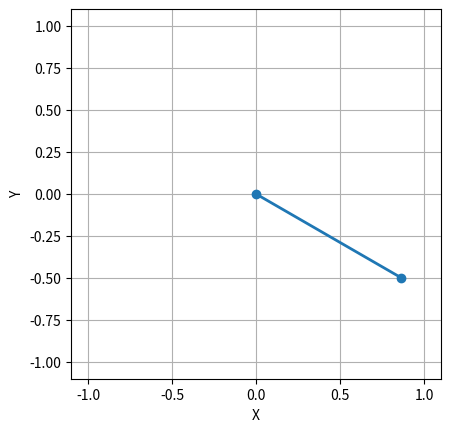

This chart was generated by the following Python code:
import math
import numpy as np
from scipy.integrate import solve_ivp
import matplotlib.pyplot as plt
import matplotlib.animation as amn


class PendulumAnim:
    """create pendulum animation
    
    これを参考にしました：
    https://qiita.com/trami/items/a1bdec427fc0420e6f19
    """
    
    def __init__(self):
        self.GRA_ACCEL = 9.8  # 重力加速度 [m/s^2]
        self.L = 1.0  # 振り子の紐の長さ [m]
        
        return
    
    
    def do(self):
        """execute"""
        
        self.run_sim()
        self.make_anim()
        
        return
    
    
    def run_sim(self):
        """振り子の時刻歴データを作成"""
        
        def derivs(t, state_vec):
            """振り子の運動方程式"""
            theta, omega = state_vec[0], state_vec[1]
            dthetadt = omega
            domegadt = -(self.GRA_ACCEL / self.L) * math.sin(theta)
            return [dthetadt, domegadt]
        
        self.time_span = [0, 20]                         # 観測時間 [s]
        self.dt = 0.05                               # 間隔 [s]
        self.t = np.arange(self.time_span[0], self.time_span[1], self.dt)
        theta_init = math.pi / 3  # 初期角度 [rad]
        omega_init = 0.0  # 初期角速度 [rad/s]
        state_vec_init = np.array([theta_init, omega_init])           # 初期状態
        
        # 解く
        self.sol = solve_ivp(
            fun = derivs,
            t_span = self.time_span,
            y0 = state_vec_init,
            t_eval = self.t,
        )
        
        return
    
    def make_anim(self):
        """アニメーション作成"""
        theta = self.sol.y[0,:]
        x = self.L * np.sin(theta)       # x = Lsin(theta)
        y = -self.L * np.cos(theta)      # y = -Lcos(theta)
        fig_ani, ax = plt.subplots()
        line, = ax.plot([], [], 'o-', linewidth=2) # このlineに次々と座標を代入して描画
        
        def onestep(i):
            """アニメーションのコールバック関数"""
            thisx = [0, x[i]]
            thisy = [0, y[i]]
            line.set_data(thisx, thisy)
            return line,
        
        ani = amn.FuncAnimation(
            fig = fig_ani, 
            func = onestep,
            frames = np.arange(0, len(self.t)),
            interval = 25,
            blit = True,
        )
        
        ax.set_xlim(-self.L*1.1, self.L*1.1)
        ax.set_ylim(-self.L*1.1, self.L*1.1)
        ax.set_xlabel('X')
        ax.set_ylabel('Y')
        ax.set_aspect('equal')
        ax.grid()
        
        plt.show()
        return


if __name__ == '__main__':
    simu = PendulumAnim()
    simu.do()